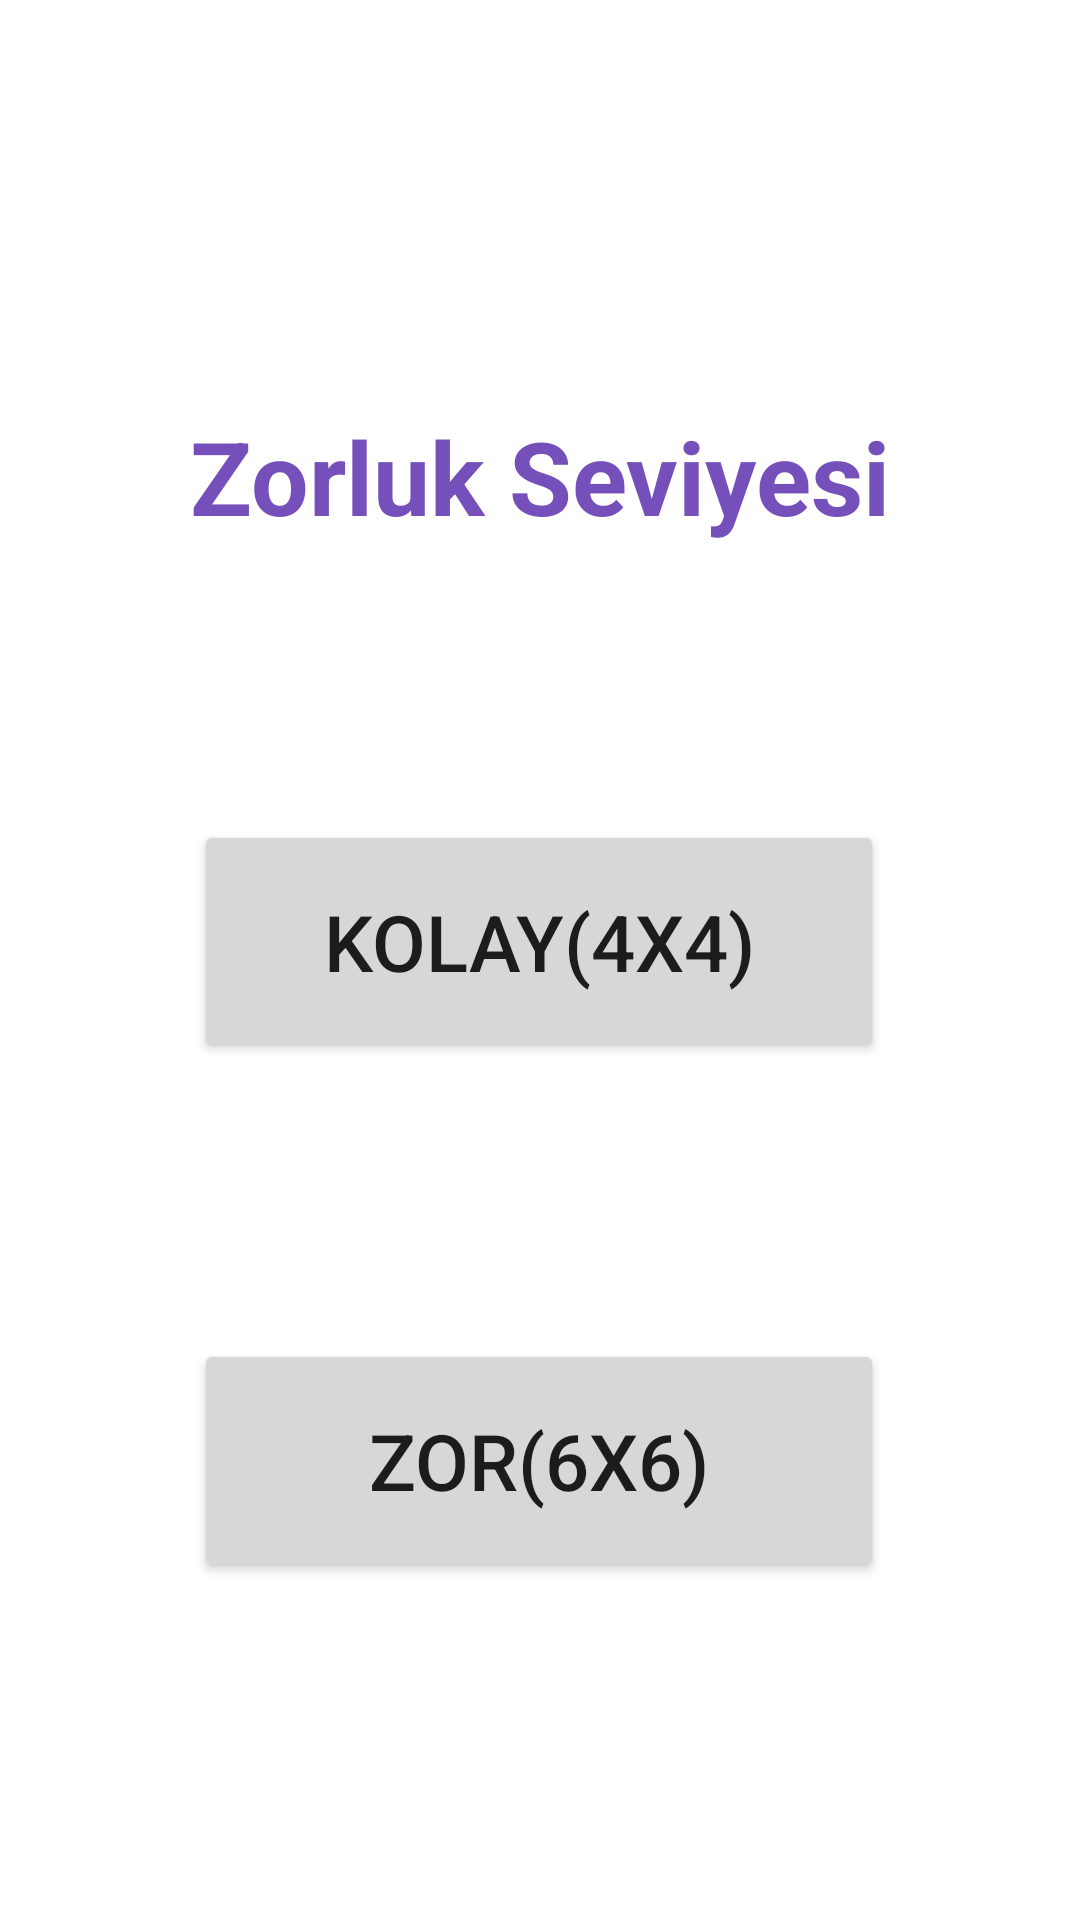

Here is an Android app screen rendered from its layout file. Give the layout XML and the strings, colors and styles it references.
<!-- AndroidManifest.xml: application theme Theme.HafizaOyunu -->
<!-- res/layout/activity_zorluk.xml -->
<?xml version="1.0" encoding="utf-8"?>
<androidx.constraintlayout.widget.ConstraintLayout xmlns:android="http://schemas.android.com/apk/res/android"
    xmlns:app="http://schemas.android.com/apk/res-auto"
    xmlns:tools="http://schemas.android.com/tools"
    android:layout_width="match_parent"
    android:layout_height="match_parent"
    tools:context=".Zorluk">

    <Button
        android:id="@+id/altilikbtn"
        android:layout_width="230dp"
        android:layout_height="81dp"
        android:layout_marginTop="92dp"
        android:text="Zor(6x6)"
        android:textSize="26sp"
        app:layout_constraintEnd_toEndOf="parent"
        app:layout_constraintHorizontal_bias="0.497"
        app:layout_constraintStart_toStartOf="parent"
        app:layout_constraintTop_toBottomOf="@+id/dortlukbtn" />

    <Button
        android:id="@+id/dortlukbtn"
        android:layout_width="230dp"
        android:layout_height="81dp"
        android:layout_marginTop="92dp"
        android:text="Kolay(4x4)"
        android:textSize="26sp"
        app:layout_constraintEnd_toEndOf="parent"
        app:layout_constraintHorizontal_bias="0.497"
        app:layout_constraintStart_toStartOf="parent"
        app:layout_constraintTop_toBottomOf="@+id/textView2" />

    <TextView
        android:id="@+id/textView2"
        android:layout_width="wrap_content"
        android:layout_height="wrap_content"
        android:layout_marginTop="136dp"
        android:text="Zorluk Seviyesi"
        android:textAlignment="center"
        android:textColor="#7650BA"
        android:textSize="34sp"
        android:textStyle="bold"
        app:layout_constraintEnd_toEndOf="parent"
        app:layout_constraintHorizontal_bias="0.497"
        app:layout_constraintStart_toStartOf="parent"
        app:layout_constraintTop_toTopOf="parent" />

</androidx.constraintlayout.widget.ConstraintLayout>
<!-- resources referenced by this layout -->
<resources>
  <style name="Theme.HafizaOyunu" parent="Theme.MaterialComponents.DayNight.DarkActionBar">
          
          <item name="colorPrimary">@color/ustbar</item>
          <item name="colorPrimaryVariant">@color/purple_700</item>
          <item name="colorOnPrimary">@color/btnicrenk</item>
          
          <item name="colorSecondary">@color/teal_200</item>
          <item name="colorSecondaryVariant">@color/teal_700</item>
          <item name="colorOnSecondary">@color/black</item>
          
          <item name="android:statusBarColor" tools:targetApi="l">?attr/colorPrimaryVariant</item>
          
      </style>
  <color name="ustbar">#330f66</color>
  <color name="purple_700">#FF3700B3</color>
  <color name="btnicrenk">#dfcdf7</color>
  <color name="teal_200">#FF03DAC5</color>
  <color name="teal_700">#FF018786</color>
  <color name="black">#FF000000</color>
</resources>
